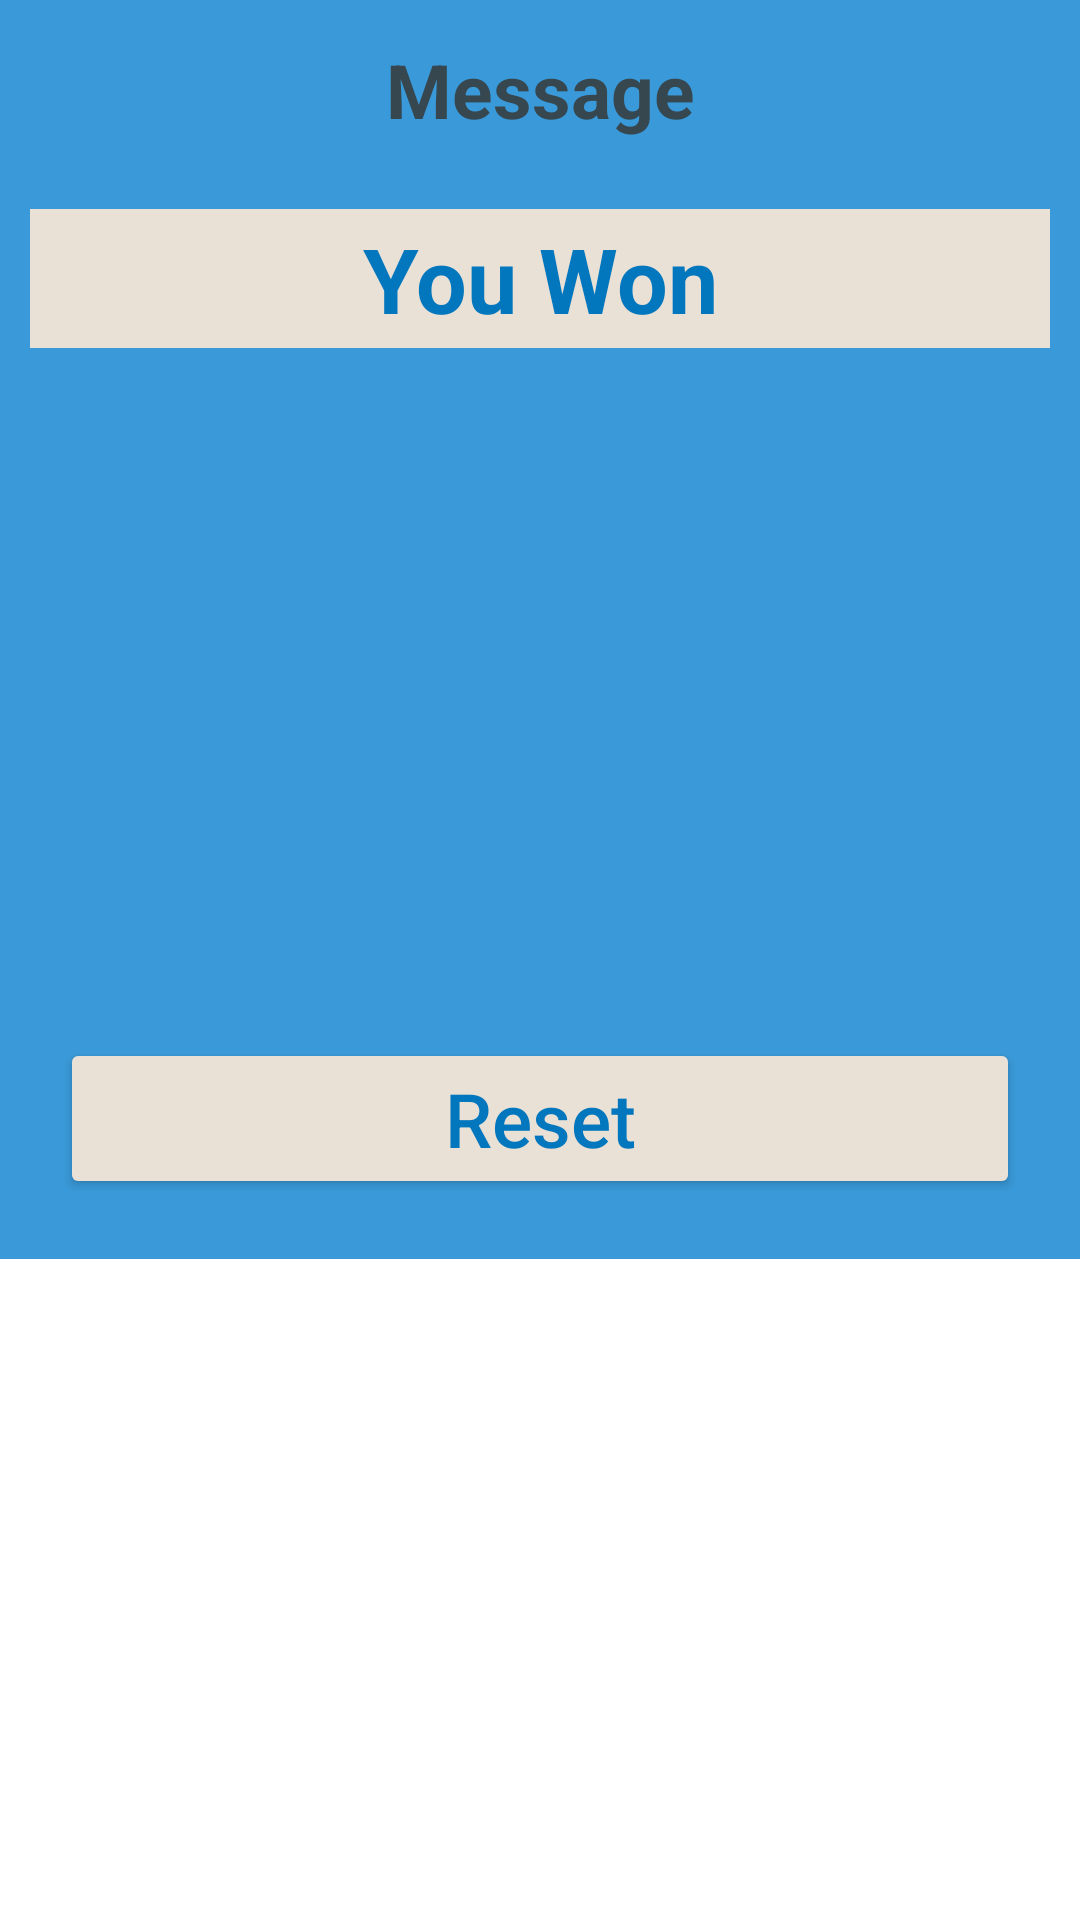

Write the Android layout XML for this screen, with the resource values it uses.
<!-- AndroidManifest.xml: application theme Theme.WhoWantsToBeMillionaire_Sedrakb1 -->
<!-- res/layout/windialog.xml -->
<?xml version="1.0" encoding="utf-8"?>
<ScrollView xmlns:android="http://schemas.android.com/apk/res/android"

    android:id="@+id/Scroll1"
    android:layout_width="match_parent"
    android:layout_height="match_parent"
    android:background="@drawable/background"
    android:contentDescription="@string/windialog">

    <LinearLayout
        android:id="@+id/score"
        android:orientation="vertical"
        android:layout_width="match_parent"
        android:layout_height="wrap_content"
        android:background="@color/purple_500">

        
        <TextView
            android:id="@+id/message"
            android:layout_width="match_parent"
            android:layout_height="wrap_content"
            android:layout_margin="10dp"
            android:gravity="center"
            android:hint="@string/message"
            android:padding="3dp"
            android:textAlignment="center"
            android:textAllCaps="false"
            android:textColor="@color/white"
            android:textColorHint="#37474F"
            android:textSize="25sp"
            android:textStyle="bold" />

        
        <TextView
            android:id="@+id/tvscore"
            android:layout_width="match_parent"
            android:layout_height="wrap_content"
            android:layout_margin="10dp"
            android:background="@color/Background"
            android:gravity="center"
            android:hint="@string/you_won"
            android:padding="3dp"
            android:textAlignment="center"
            android:textAllCaps="false"
            android:textColor="@color/purple_700"
            android:textColorHint="#0277BD"
            android:textSize="30sp"
            android:textStyle="bold" />

        
        <ImageView
            android:id="@+id/congratulation"
            android:layout_width="wrap_content"
            android:layout_height="200dp"
            android:contentDescription="@string/image"
            android:src="@drawable/congratulation" />

        
        <Button
            android:id="@+id/reset"
            android:layout_width="match_parent"
            android:layout_height="wrap_content"
            android:layout_margin="20dp"
            android:backgroundTint="@color/Background"
            android:text="@string/reset"
            android:textAllCaps="false"
            android:textColor="#0277BD"
            android:textSize="25sp" />



    </LinearLayout>
</ScrollView>

    
<!-- resources referenced by this layout -->
<resources>
  <color name="Background">#e9e0d6</color>
  <color name="purple_500">#3a9ad9</color>
  <color name="purple_700">#354458</color>
  <color name="white">#FFFFFFFF</color>
  <string name="image">image</string>
  <string name="message">Message</string>
  <string name="reset">Reset</string>
  <string name="windialog">WinDialog</string>
  <string name="you_won">You Won</string>
  <style name="Theme.WhoWantsToBeMillionaire_Sedrakb1" parent="Theme.MaterialComponents.DayNight.DarkActionBar">
          
          <item name="colorPrimary">@color/purple_500</item>
          <item name="colorPrimaryVariant">@color/purple_700</item>
          <item name="colorOnPrimary">@color/white</item>
          
          <item name="colorSecondary">@color/teal_200</item>
          <item name="colorSecondaryVariant">@color/teal_700</item>
          <item name="colorOnSecondary">@color/black</item>
          
          <item name="android:statusBarColor" tools:targetApi="l">?attr/colorPrimaryVariant</item>
          
      </style>
  <color name="teal_200">#29aba4</color>
  <color name="teal_700">#FF018786</color>
  <color name="black">#FF000000</color>
</resources>
